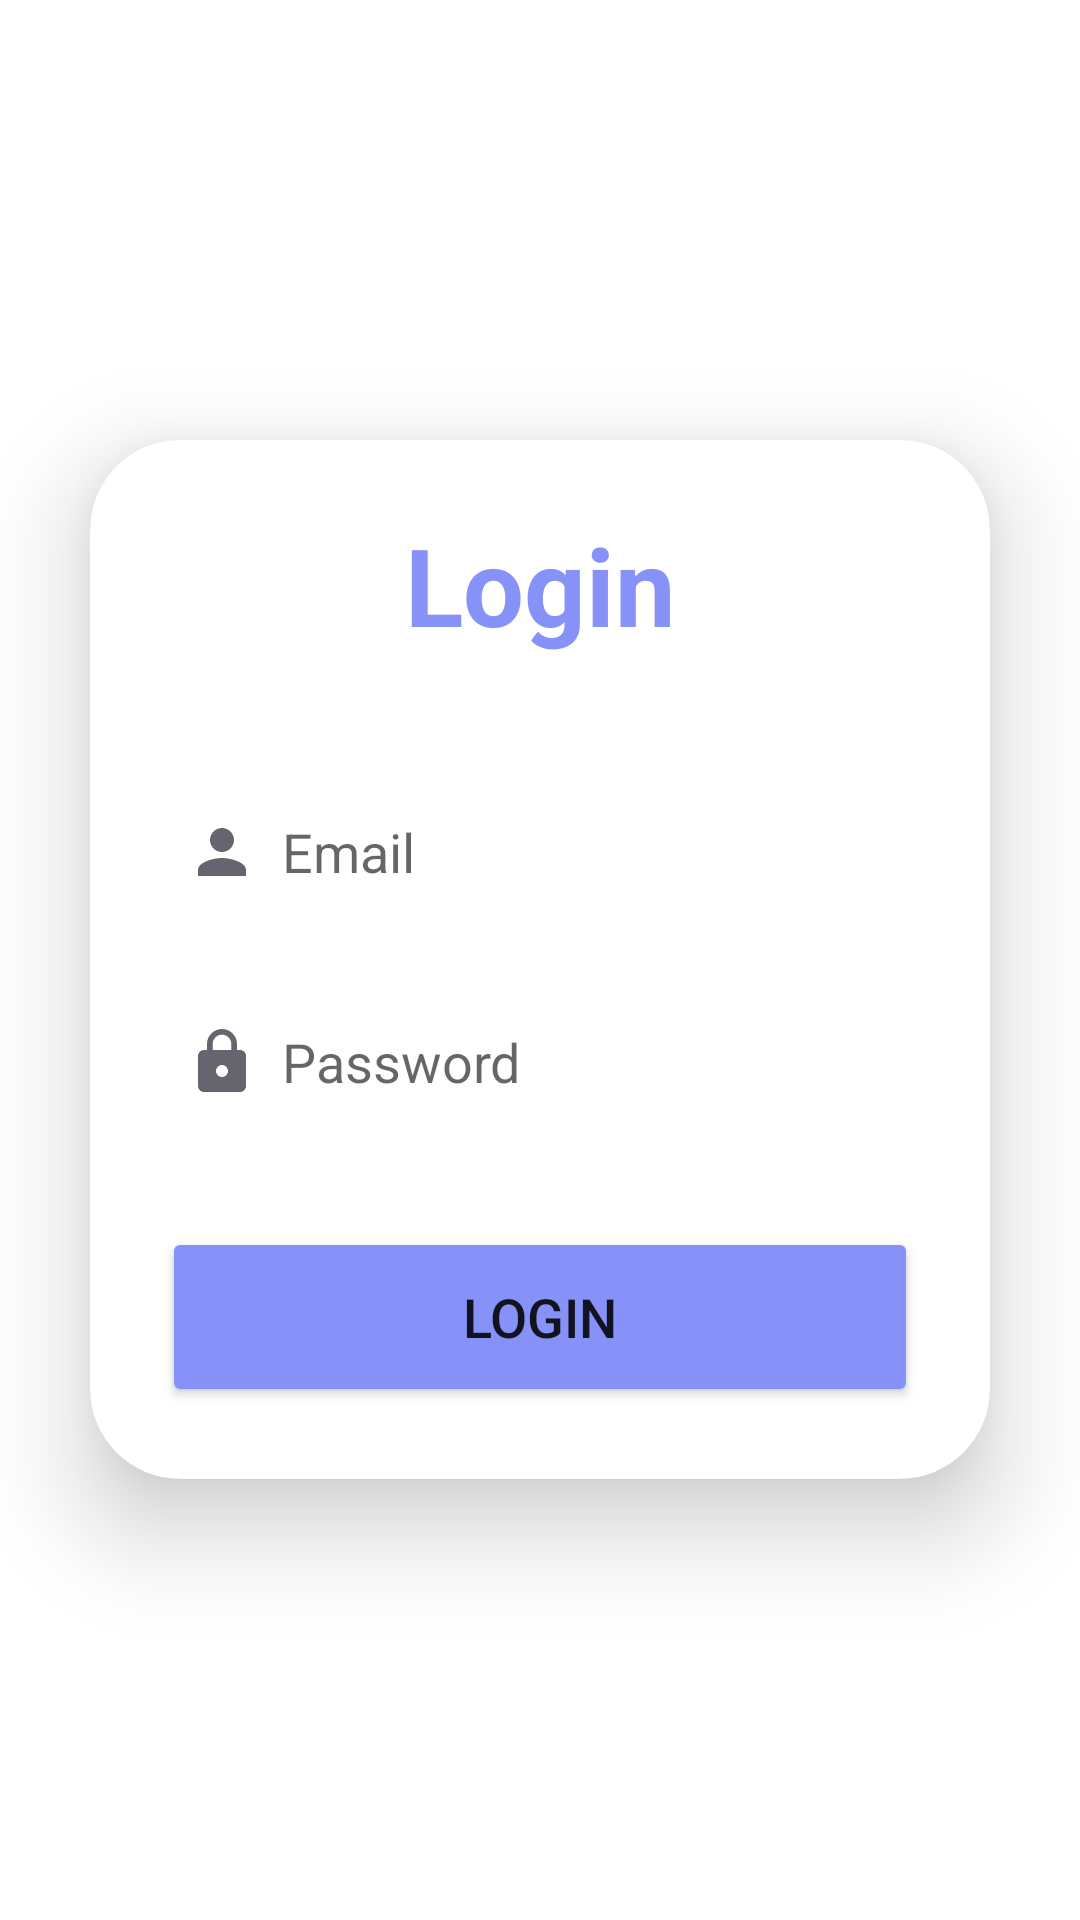

Produce the Android XML layout that renders to this screen, including the resource entries it uses.
<!-- AndroidManifest.xml: application theme Theme.CollegePortal -->
<!-- res/layout/activity_login.xml -->
<?xml version="1.0" encoding="utf-8"?>
<LinearLayout
    xmlns:android="http://schemas.android.com/apk/res/android"
    xmlns:app="http://schemas.android.com/apk/res-auto"
    xmlns:tools="http://schemas.android.com/tools"
    xmlns:card_view="http://schemas.android.com/apk/res-auto"
    android:layout_width="match_parent"
    android:layout_height="match_parent"
    android:orientation="vertical"
    android:gravity="center"
    android:background="@drawable/background"
    tools:context=".LoginActivity">
    <androidx.cardview.widget.CardView
        android:layout_width="match_parent"
        android:layout_height="wrap_content"
        android:layout_margin="30dp"
        app:cardCornerRadius="30dp"
        app:cardElevation="20dp"
        android:background="@drawable/custom_edittext">
        <LinearLayout
            android:layout_width="match_parent"
            android:layout_height="wrap_content"
            android:orientation="vertical"
            android:layout_gravity="center_horizontal"
            android:padding="24dp">
            <TextView
                android:layout_width="match_parent"
                android:layout_height="wrap_content"
                android:text="Login"
                android:id="@+id/loginText"
                android:textSize="36sp"
                android:textAlignment="center"
                android:textStyle="bold"
                android:textColor="@color/purple"/>
            <EditText
                android:layout_width="match_parent"
                android:layout_height="50dp"
                android:singleLine="true"
                android:id="@+id/username"
                android:background="@drawable/custom_edittext"
                android:drawableLeft="@drawable/ic_baseline_person_24"
                android:drawablePadding="8dp"
                android:hint="Email"
                android:padding="8dp"
                android:textColor="@color/black"
                android:textColorHighlight="@color/cardview_dark_background"
                android:layout_marginTop="40dp"/>
            <EditText
                android:layout_width="match_parent"
                android:layout_height="50dp"
                android:id="@+id/password"
                android:background="@drawable/custom_edittext"
                android:drawableLeft="@drawable/ic_baseline_lock_24"
                android:drawablePadding="8dp"
                android:hint="Password"
                android:padding="8dp"
                android:inputType="textPassword"
                android:textColor="@color/black"
                android:textColorHighlight="@color/cardview_dark_background"
                android:layout_marginTop="20dp"/>
            <Button
                android:layout_width="match_parent"
                android:layout_height="60dp"
                android:elevation="20dp"
                android:id="@+id/loginButton"
                android:text="Login"
                android:textSize="18sp"
                android:layout_marginTop="30dp"
                android:backgroundTint="@color/purple"
                app:cornerRadius = "20dp"/>
        </LinearLayout>
    </androidx.cardview.widget.CardView>
</LinearLayout>
<!-- resources referenced by this layout -->
<resources>
  <color name="black">#FF000000</color>
  <color name="purple">#8692f7</color>
  <!-- drawable ic_baseline_lock_24 (drawable) -->
  <vector android:height="24dp" android:tint="#65656F"
      android:viewportHeight="24" android:viewportWidth="24"
      android:width="24dp" xmlns:android="http://schemas.android.com/apk/res/android">
      <path android:fillColor="@android:color/white" android:pathData="M18,8h-1L17,6c0,-2.76 -2.24,-5 -5,-5S7,3.24 7,6v2L6,8c-1.1,0 -2,0.9 -2,2v10c0,1.1 0.9,2 2,2h12c1.1,0 2,-0.9 2,-2L20,10c0,-1.1 -0.9,-2 -2,-2zM12,17c-1.1,0 -2,-0.9 -2,-2s0.9,-2 2,-2 2,0.9 2,2 -0.9,2 -2,2zM15.1,8L8.9,8L8.9,6c0,-1.71 1.39,-3.1 3.1,-3.1 1.71,0 3.1,1.39 3.1,3.1v2z"/>
  </vector>
  <!-- drawable ic_baseline_person_24 (drawable) -->
  <vector android:height="24dp" android:tint="#65656F"
      android:viewportHeight="24" android:viewportWidth="24"
      android:width="24dp" xmlns:android="http://schemas.android.com/apk/res/android">
      <path android:fillColor="@android:color/white" android:pathData="M12,12c2.21,0 4,-1.79 4,-4s-1.79,-4 -4,-4 -4,1.79 -4,4 1.79,4 4,4zM12,14c-2.67,0 -8,1.34 -8,4v2h16v-2c0,-2.66 -5.33,-4 -8,-4z"/>
  </vector>
  <style name="Theme.CollegePortal" parent="Theme.MaterialComponents.DayNight.NoActionBar">
          
          <item name="colorPrimary">@color/lavender</item>
          <item name="colorPrimaryVariant">@color/lavender</item>
          <item name="colorOnPrimary">@color/white</item>
          
          <item name="colorSecondary">@color/teal_200</item>
          <item name="colorSecondaryVariant">@color/teal_700</item>
          <item name="colorOnSecondary">@color/black</item>
          
          
      </style>
  <color name="lavender">#8692f7</color>
  <color name="white">#FFFFFFFF</color>
  <color name="teal_200">#FF03DAC5</color>
  <color name="teal_700">#FF018786</color>
</resources>
